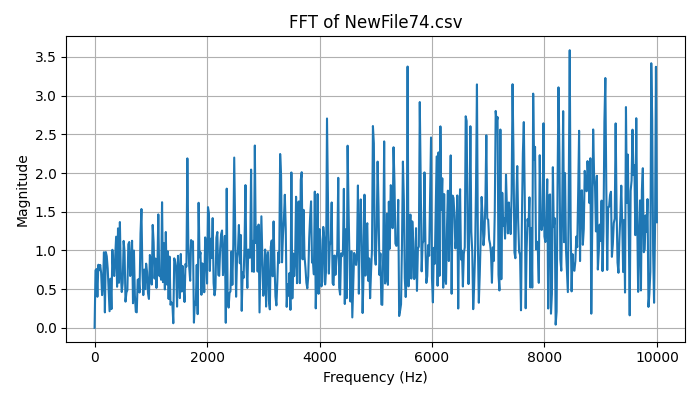

The table this chart was drawn from, first rows:
Frequency (Hz), Magnitude
0.0, 1.1102230246251565e-16
16.67, 0.7433
33.33, 0.7597
50, 0.4012
66.67, 0.8152
83.33, 0.7446
100, 0.8127
116.7, 0.7095
133.3, 0.4228
150, 0.5655
166.7, 0.9768
183.3, 0.1996
200, 0.9787
216.7, 0.9243
233.3, 0.767
250, 0.4753
266.7, 0.2148
283.3, 0.6349
300, 0.242
316.7, 1.008
333.3, 0.709
350, 0.6691
366.7, 0.9353
383.3, 1.178
400, 0.5305
416.7, 1.285
433.3, 0.5824
450, 1.367
466.7, 0.7029
483.3, 0.4627
500, 0.5773
516.7, 1.123
533.3, 0.9795
550, 0.3383
566.7, 0.4572
583.3, 0.4864
600, 1.079
616.7, 1.109
633.3, 0.6695
650, 0.8256
666.7, 1.125
683.3, 0.3176
700, 0.9985
716.7, 0.4173
733.3, 0.2072
750, 0.2004
766.7, 0.6206
783.3, 0.6278
800, 0.4565
816.7, 1.217
833.3, 1.535
850, 0.7558
866.7, 0.4228
883.3, 0.753
900, 0.4995
916.7, 0.8291
933.3, 0.7223
950, 0.4469
966.7, 0.3733
983.3, 0.9411
... 541 more rows
